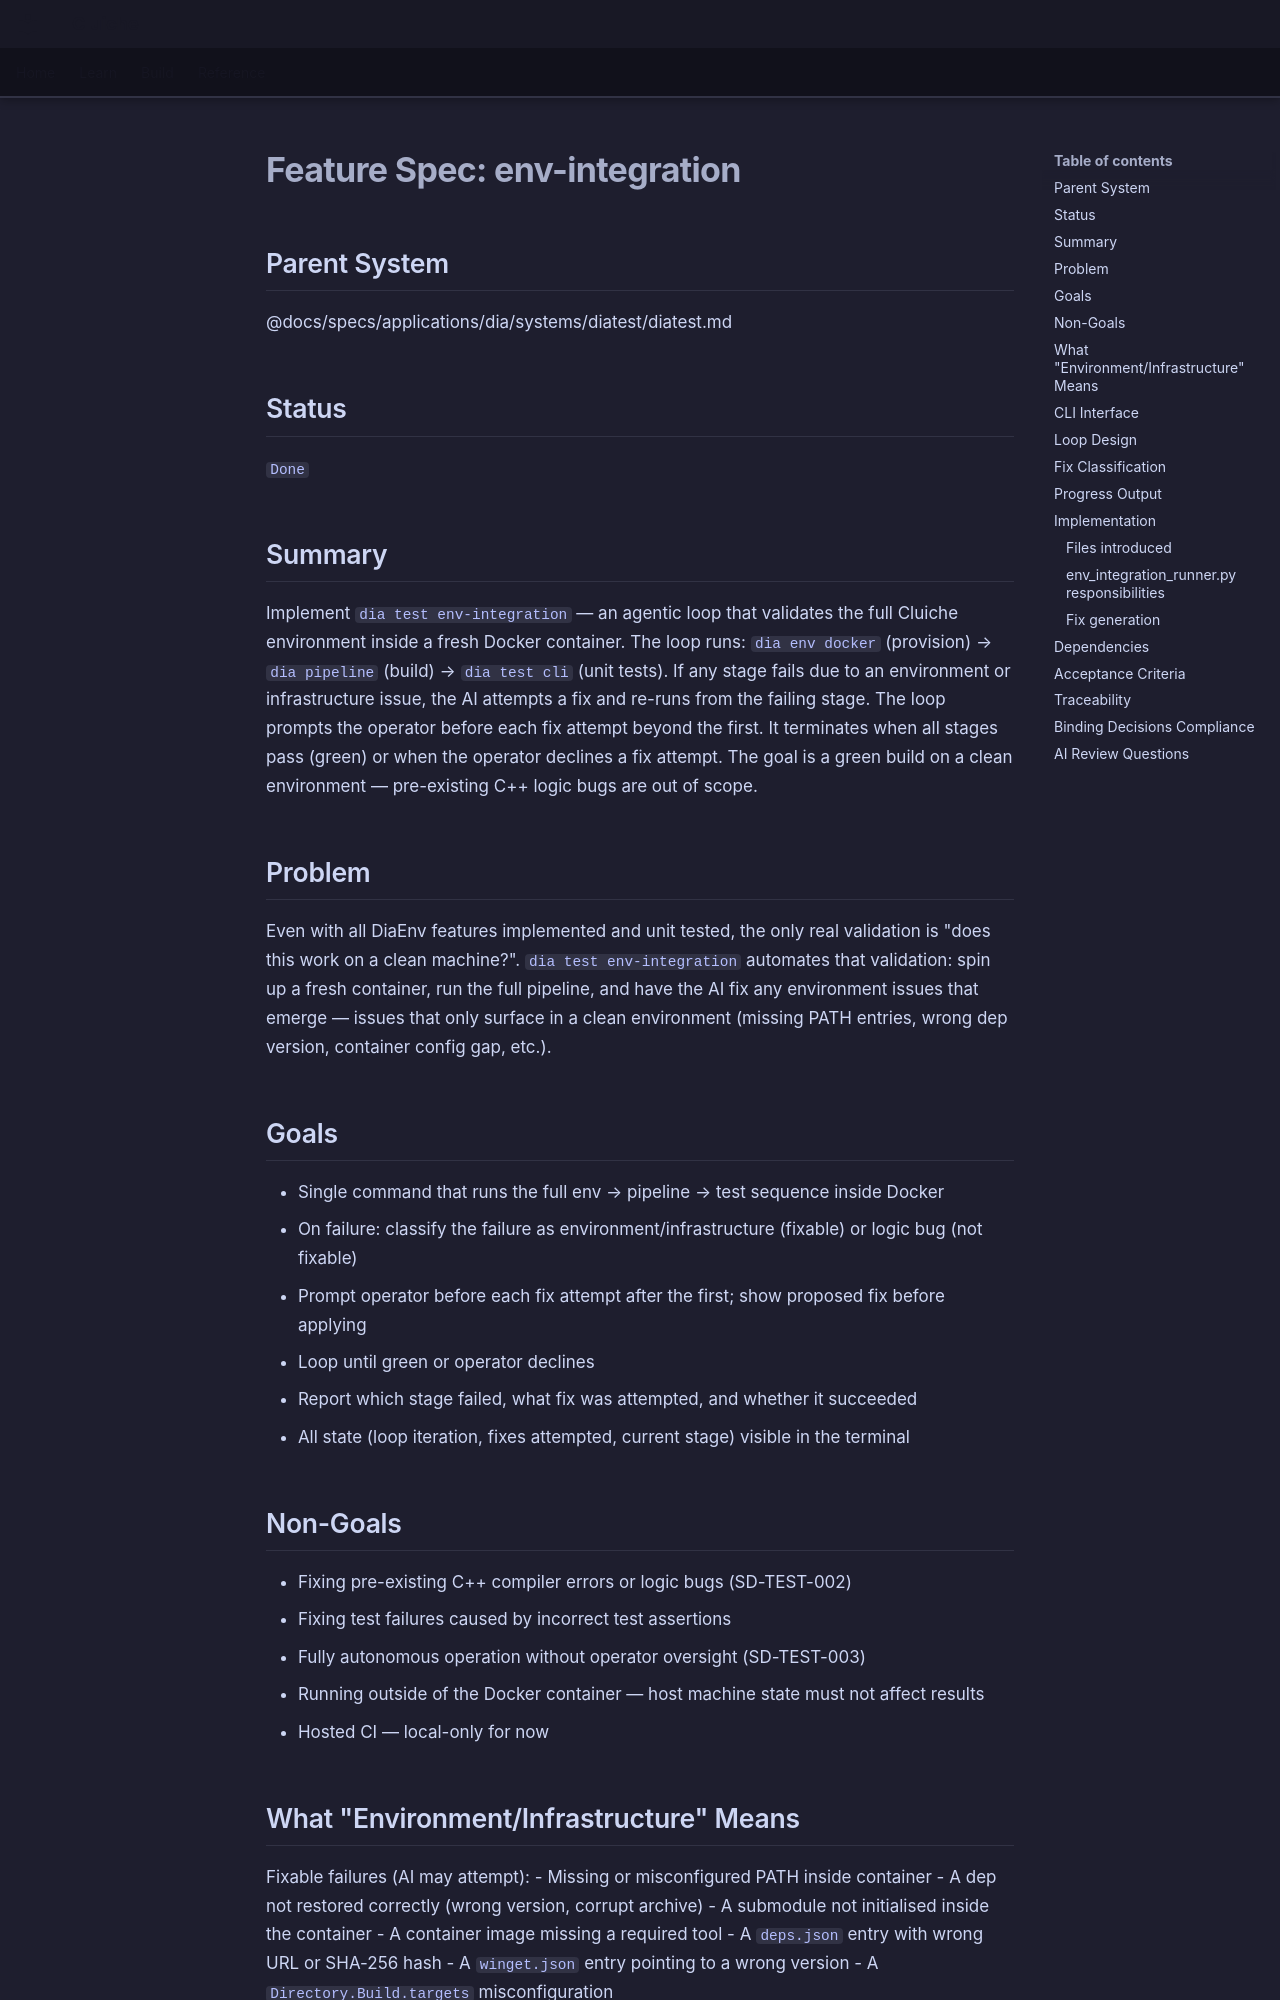

repository: LenihanConor/Cluiche · page: specs/applications/dia/systems/diatest/env-integration/index.html · generator: mkdocs

# Feature Spec: env-integration

## Parent System
@docs/specs/applications/dia/systems/diatest/diatest.md

## Status
`Done`

## Summary

Implement `dia test env-integration` — an agentic loop that validates the full Cluiche environment inside a fresh Docker container. The loop runs: `dia env docker` (provision) → `dia pipeline` (build) → `dia test cli` (unit tests). If any stage fails due to an environment or infrastructure issue, the AI attempts a fix and re-runs from the failing stage. The loop prompts the operator before each fix attempt beyond the first. It terminates when all stages pass (green) or when the operator declines a fix attempt. The goal is a green build on a clean environment — pre-existing C++ logic bugs are out of scope.

## Problem

Even with all DiaEnv features implemented and unit tested, the only real validation is "does this work on a clean machine?". `dia test env-integration` automates that validation: spin up a fresh container, run the full pipeline, and have the AI fix any environment issues that emerge — issues that only surface in a clean environment (missing PATH entries, wrong dep version, container config gap, etc.).

## Goals

- Single command that runs the full env → pipeline → test sequence inside Docker
- On failure: classify the failure as environment/infrastructure (fixable) or logic bug (not fixable)
- Prompt operator before each fix attempt after the first; show proposed fix before applying
- Loop until green or operator declines
- Report which stage failed, what fix was attempted, and whether it succeeded
- All state (loop iteration, fixes attempted, current stage) visible in the terminal

## Non-Goals

- Fixing pre-existing C++ compiler errors or logic bugs (SD-TEST-002)
- Fixing test failures caused by incorrect test assertions
- Fully autonomous operation without operator oversight (SD-TEST-003)
- Running outside of the Docker container — host machine state must not affect results
- Hosted CI — local-only for now

## What "Environment/Infrastructure" Means

Fixable failures (AI may attempt):
- Missing or misconfigured PATH inside container
- A dep not restored correctly (wrong version, corrupt archive)
- A submodule not initialised inside the container
- A container image missing a required tool
- A `deps.json` entry with wrong URL or SHA-256 hash
- A `winget.json` entry pointing to a wrong version
- A `Directory.Build.targets` misconfiguration

Not fixable (loop terminates, operator informed):
- C++ compilation errors in engine code
- Test assertion failures in `dia test cli`
- Missing `.vcxproj` files or broken project references
- Failures that persist after 3 fix attempts on the same stage
